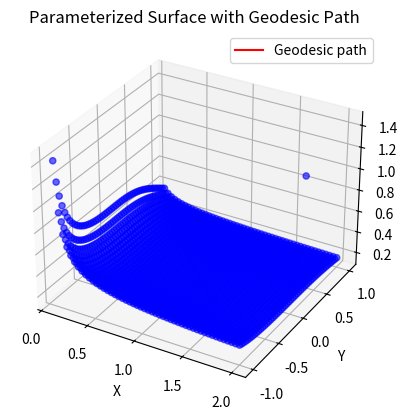

Reproduce this figure in Python.
import numpy as np
import matplotlib.pyplot as plt
from scipy.optimize import fsolve
from scipy.spatial import distance
from scipy.sparse.csgraph import shortest_path
from scipy.sparse import csr_matrix

# Функция, задающая поверхность
def f(x, y, z):
    return np.log(x) + y**3 - 1/z + 4

# Задание параметров сетки для x и y
x_vals = np.linspace(0.1, 2, 50)  # x > 0 для функции ln(x)
y_vals = np.linspace(-1, 1, 50)

# Функция для численного решения уравнения ln(x) + y^3 - 1/z + 4 = 0
def solve_for_z(x, y):
    func = lambda z: f(x, y, z)
    z_initial_guess = 1.0  # Начальное приближение для решения
    try:
        z_solution, = fsolve(func, z_initial_guess, full_output=False)
        if not np.isfinite(z_solution):
            raise ValueError
    except (RuntimeError, ValueError):
        z_solution = np.nan  # Если решение не сходится, вернуть NaN
    return z_solution

# Построение сетки точек для параметризованной поверхности
X, Y = np.meshgrid(x_vals, y_vals)
Z = np.zeros_like(X)

for i in range(X.shape[0]):
    for j in range(X.shape[1]):
        x = X[i, j]
        y = Y[i, j]
        Z[i, j] = solve_for_z(x, y)

# Удалить точки, где решение не удалось
valid_points = ~np.isnan(Z)
X = X[valid_points]
Y = Y[valid_points]
Z = Z[valid_points]

# Преобразование в плоский массив точек
points = np.array([X.flatten(), Y.flatten(), Z.flatten()]).T

# Создание матрицы расстояний
dist_matrix = distance.cdist(points, points)

# Преобразование в разреженную матрицу
graph = csr_matrix(dist_matrix)

# Функция для нахождения ближайших индексов на сетке
def find_nearest_index(points, value):
    array = np.asarray(points)
    dist_2 = np.sum((array - value)**2, axis=1)
    return np.argmin(dist_2)

# Пример двух точек на поверхности
p = [0.5, 0.5, solve_for_z(0.5, 0.5)]
q = [1.5, -0.5, solve_for_z(1.5, -0.5)]

# Убедиться, что точки p и q не содержат NaN
if np.isnan(p).any() or np.isnan(q).any():
    raise ValueError("One of the points p or q contains NaN. Check if the point lies on the surface.")

# Поиск кратчайшего пути
start_index = find_nearest_index(points, p)
end_index = find_nearest_index(points, q)
distances, predecessors = shortest_path(csgraph=graph, directed=False, indices=start_index, return_predecessors=True)

# Восстановление пути
path = []
i = end_index
while i != start_index:
    path.append(points[i])
    i = predecessors[i]
    if i == -9999:
        raise ValueError("No path found between the points.")
path.append(points[start_index])
path = path[::-1]

# Вычисление длины пути
path = np.array(path)
geodesic_len = np.sum(np.sqrt(np.sum(np.diff(path, axis=0)**2, axis=1)))

print("Geodesic length:", geodesic_len)

# Визуализация параметризованной поверхности и геодезической линии
fig = plt.figure()
ax = fig.add_subplot(111, projection='3d')
ax.scatter(X, Y, Z, c='b', marker='o', alpha=0.6)

ax.plot(path[:, 0], path[:, 1], path[:, 2], 'r', label='Geodesic path')

ax.set_xlabel('X')
ax.set_ylabel('Y')
ax.set_zlabel('Z')
ax.set_title('Parameterized Surface with Geodesic Path')
plt.legend()
plt.show()
